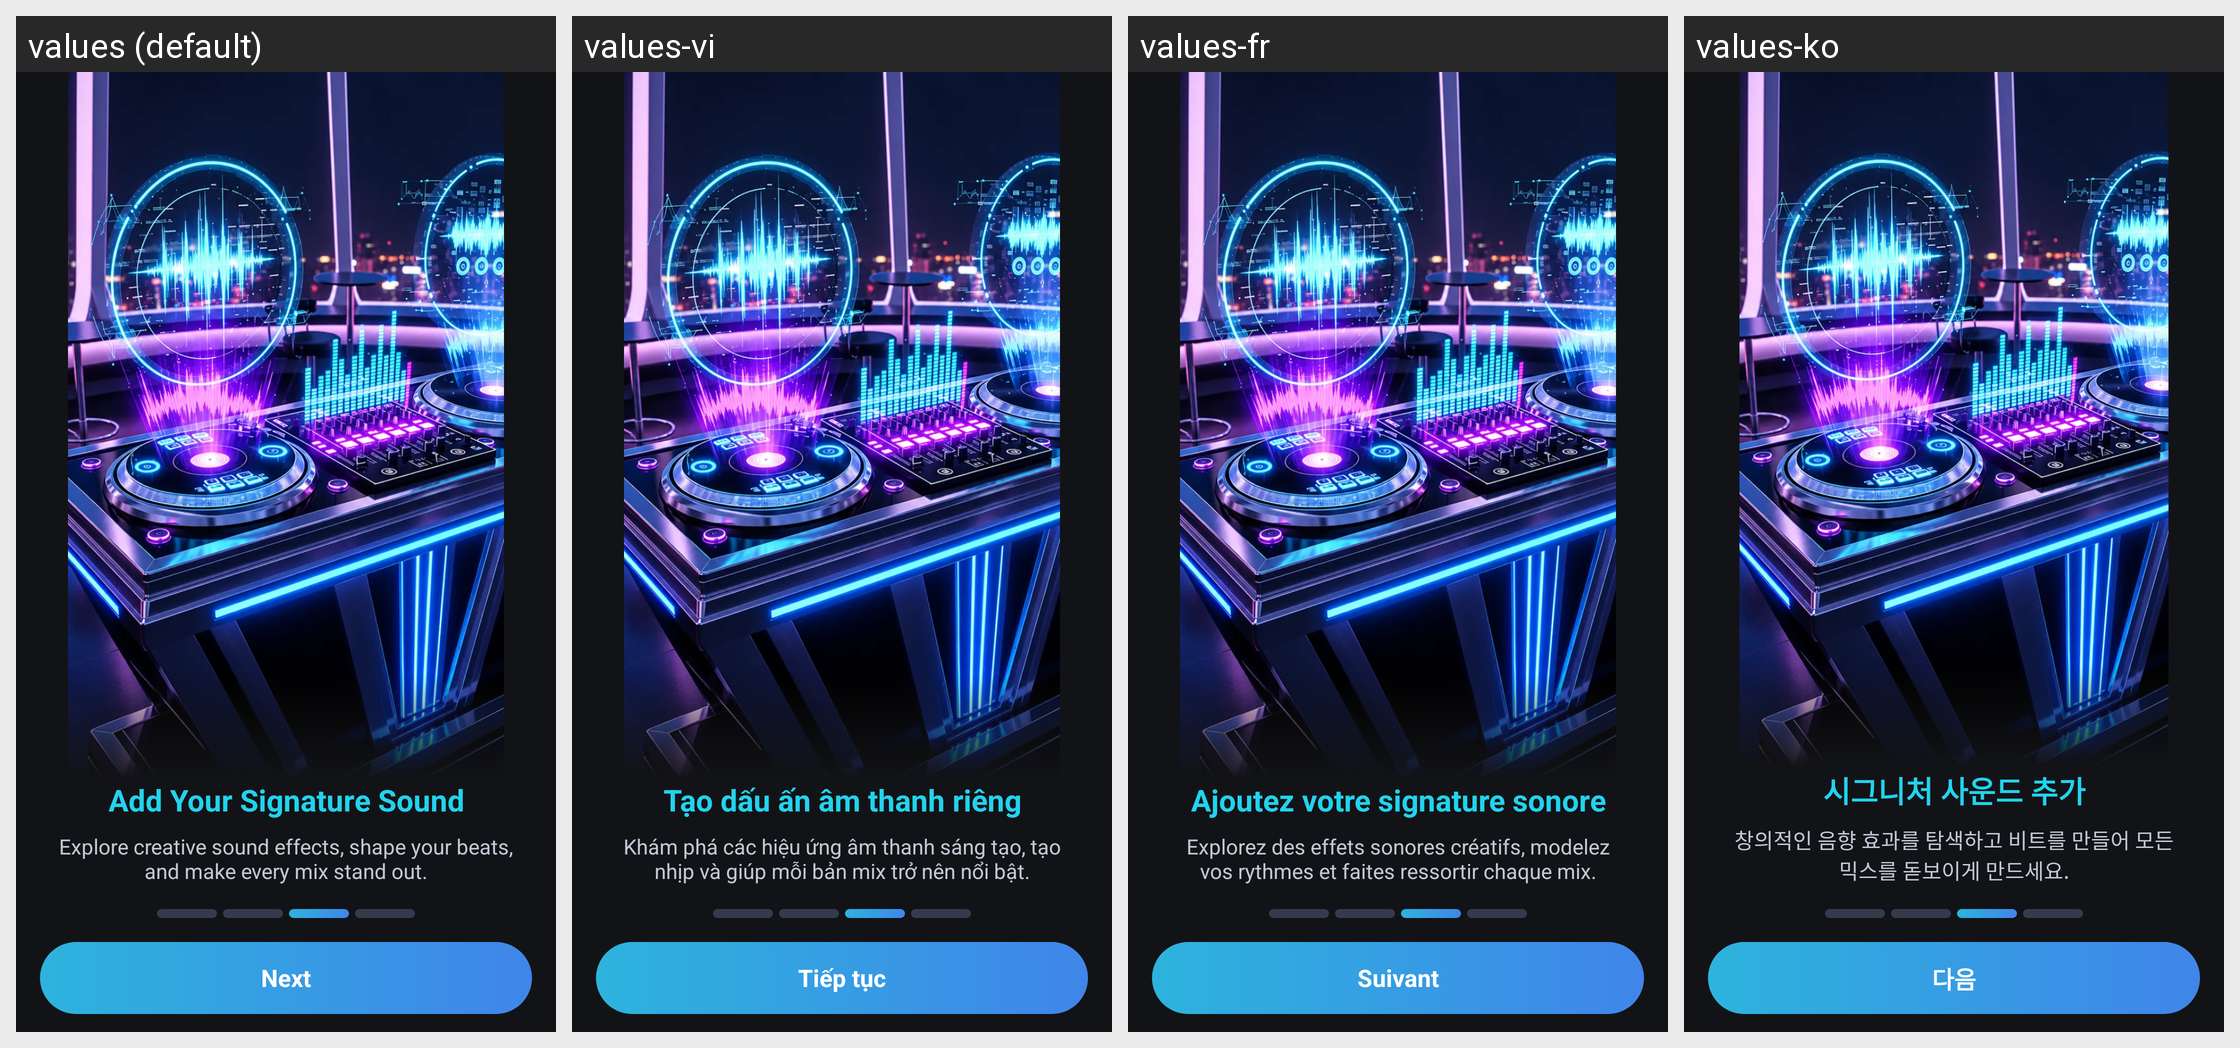

Strings drawn on this Android screen and how each of the app's shown locales translates them:
Android screen res/layout/fragment_intro3.xml rendered under 4 locales, left to right: values (default), values-vi, values-fr, values-ko. Device: Nexus 5 (rendered at 1080×1920; each locale shown at half size, 540×960, under a caption strip naming it); theme Theme.DJMixer.
Other locales in the repository, not shown: values-ar, values-bn, values-de, values-es, values-fil, values-hi, values-id, values-it, values-ja, values-pt, values-ru, values-th, values-tl, values-tr, values-zh.
Strings drawn on this screen, with the default value and each locale's value (text and hints the layout hard-codes, and strings that could not be matched under every locale, appear in the picture but are not listed):

intro_slide_3_title
  values: Add Your Signature Sound
  values-vi: Tạo dấu ấn âm thanh riêng
  values-fr: Ajoutez votre signature sonore
  values-ko: 시그니처 사운드 추가

intro_slide_3_des
  values: Explore creative sound effects, shape your beats, and make every mix stand out.
  values-vi: Khám phá các hiệu ứng âm thanh sáng tạo, tạo nhịp và giúp mỗi bản mix trở nên nổi bật.
  values-fr: Explorez des effets sonores créatifs, modelez vos rythmes et faites ressortir chaque mix.
  values-ko: 창의적인 음향 효과를 탐색하고 비트를 만들어 모든 믹스를 돋보이게 만드세요.

intro_next
  values: Next
  values-vi: Tiếp tục
  values-fr: Suivant
  values-ko: 다음
